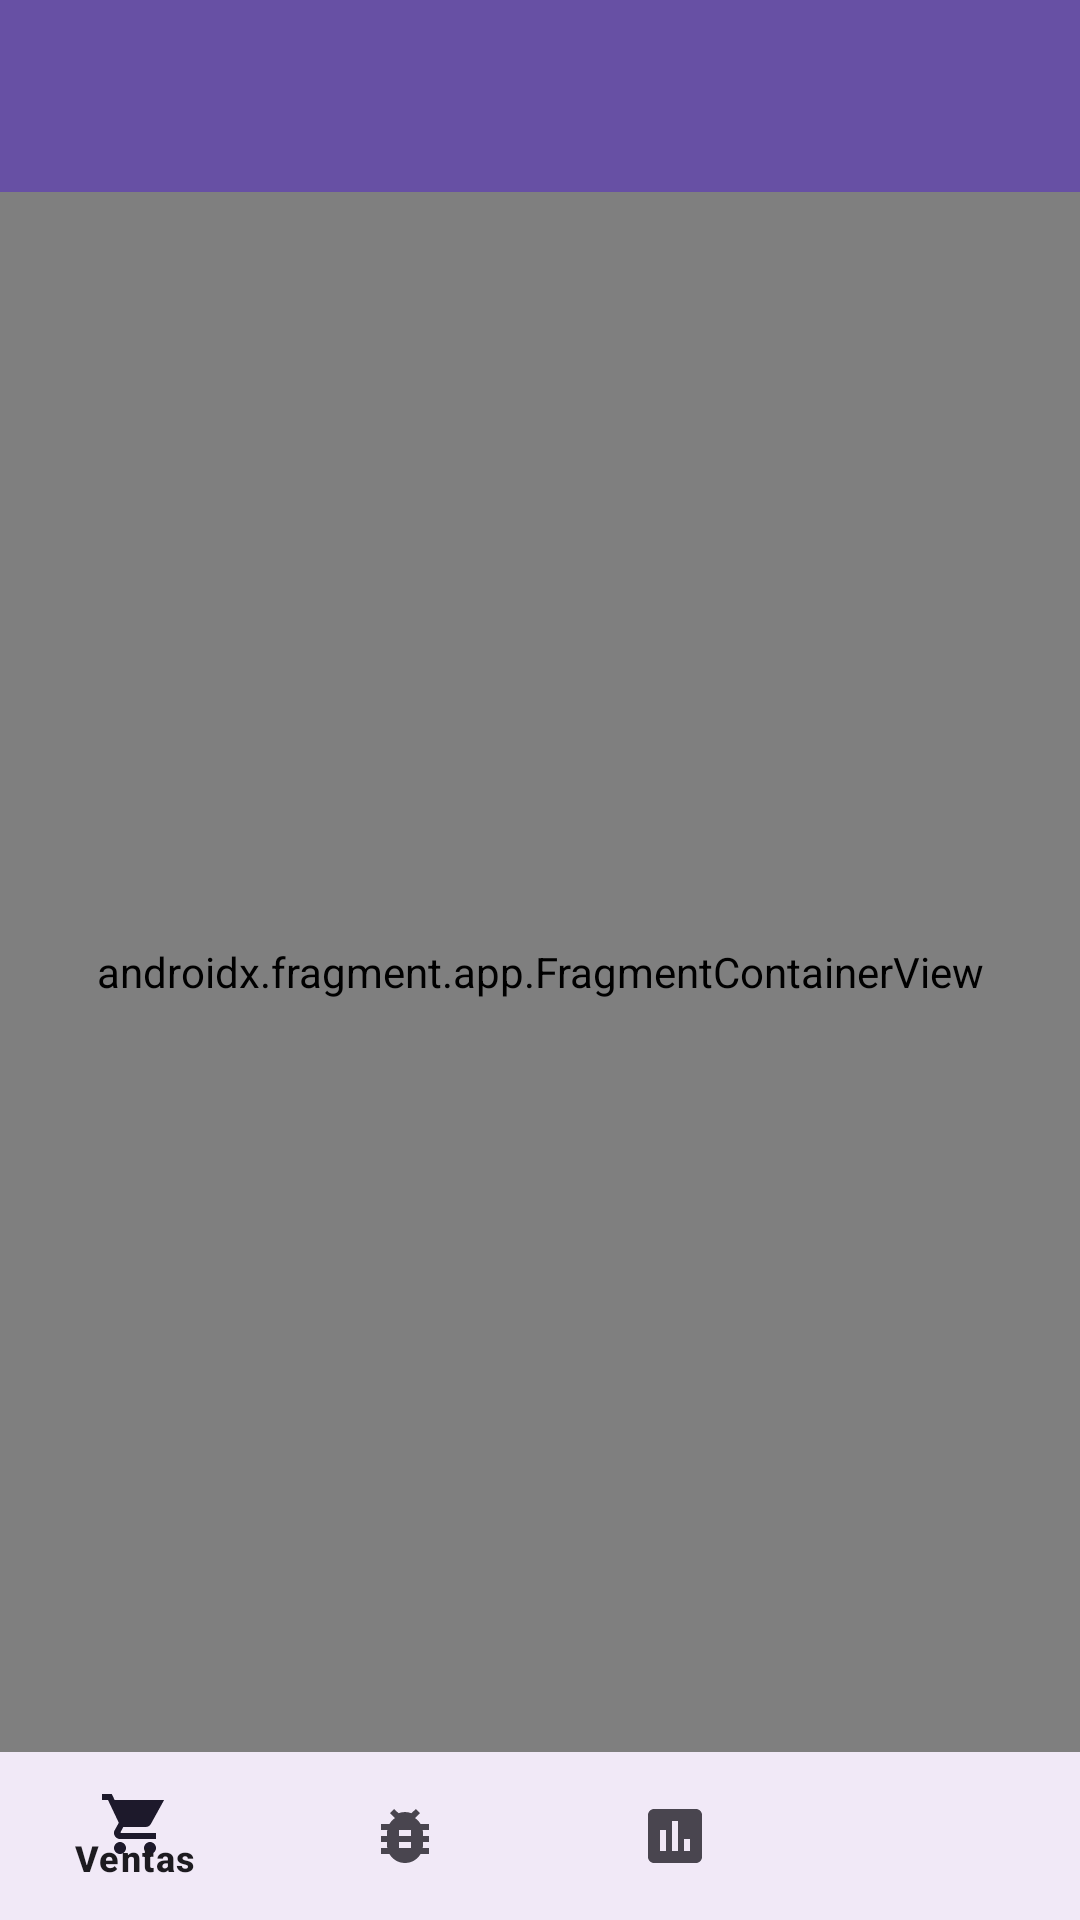

Layout XML and referenced resources for this Android screen:
<!-- AndroidManifest.xml: application theme Theme.Material3.DayNight.NoActionBar -->
<!-- res/layout/activity_main.xml -->
<?xml version="1.0" encoding="utf-8"?>
<androidx.coordinatorlayout.widget.CoordinatorLayout xmlns:android="http://schemas.android.com/apk/res/android"
    xmlns:app="http://schemas.android.com/apk/res-auto"
    xmlns:tools="http://schemas.android.com/tools"
    android:layout_width="match_parent"
    android:layout_height="match_parent"
    tools:context=".ui.main.MainActivity">

    <com.google.android.material.appbar.AppBarLayout
        android:layout_width="match_parent"
        android:layout_height="wrap_content"
        android:theme="@style/ThemeOverlay.AppCompat.Dark.ActionBar">

        <androidx.appcompat.widget.Toolbar
            android:id="@+id/toolbar"
            android:layout_width="match_parent"
            android:layout_height="?attr/actionBarSize"
            android:background="?attr/colorPrimary"
            app:popupTheme="@style/ThemeOverlay.AppCompat.Light" />

    </com.google.android.material.appbar.AppBarLayout>

    <androidx.fragment.app.FragmentContainerView
        android:id="@+id/nav_host_fragment"
        android:name="androidx.navigation.fragment.NavHostFragment"
        android:layout_width="match_parent"
        android:layout_height="match_parent"
        android:layout_marginBottom="56dp"
        app:defaultNavHost="true"
        app:layout_behavior="@string/appbar_scrolling_view_behavior"
        app:navGraph="@navigation/nav_graph" />

    <com.google.android.material.bottomnavigation.BottomNavigationView
        android:id="@+id/bottom_navigation"
        android:layout_width="match_parent"
        android:layout_height="56dp"
        android:layout_gravity="bottom"
        android:background="?android:attr/windowBackground"
        app:menu="@menu/bottom_nav_menu" />

</androidx.coordinatorlayout.widget.CoordinatorLayout>
<!-- resources referenced by this layout -->
<resources>

</resources>
